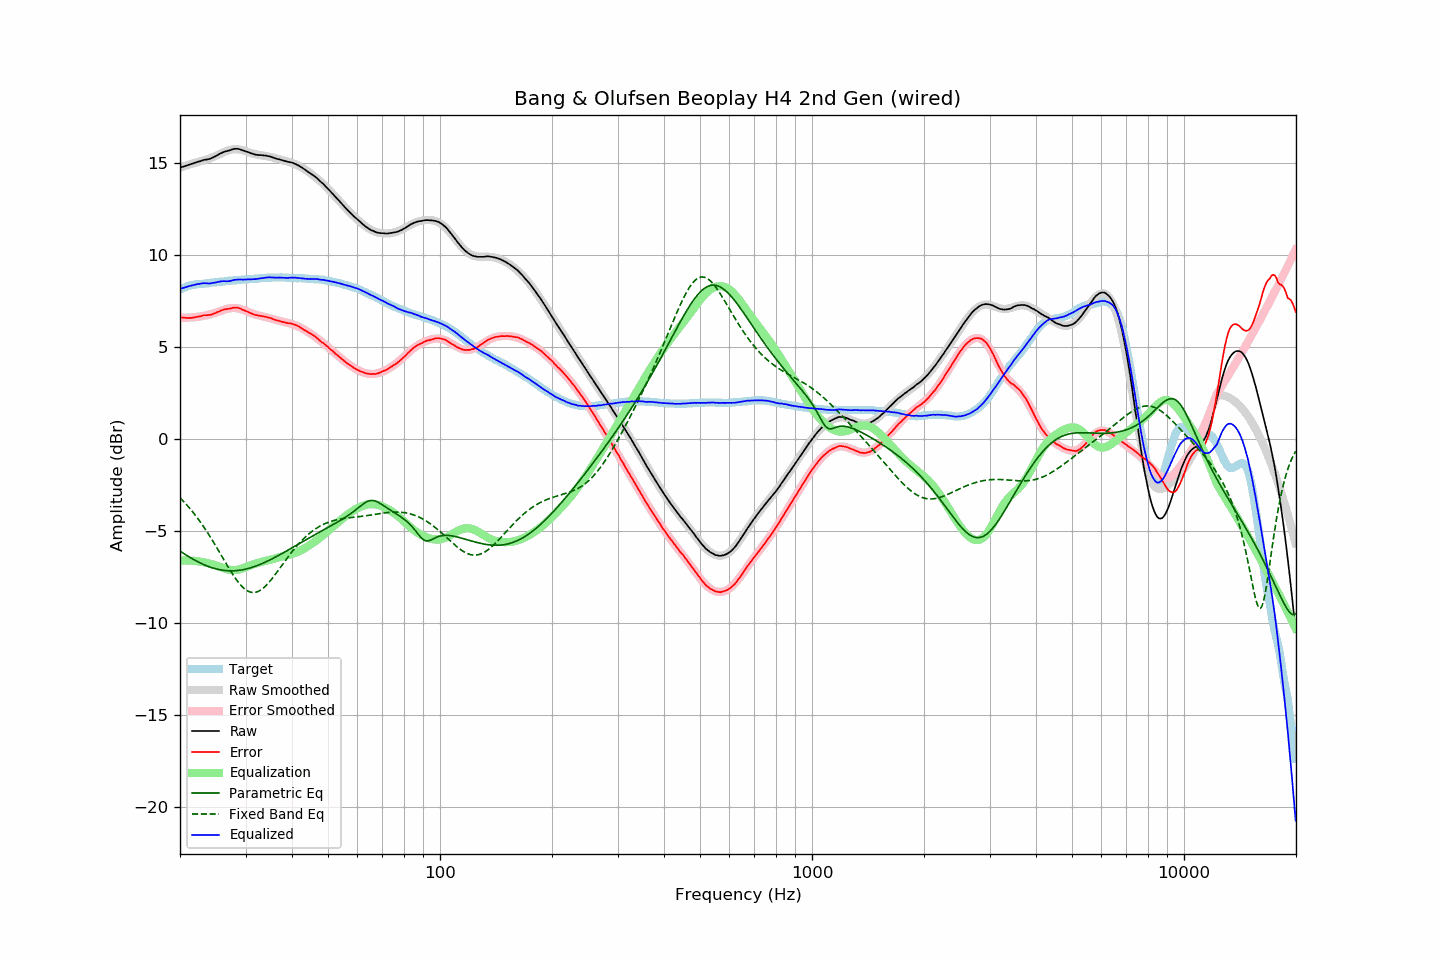

Source data for this figure (header and first rows):
frequency, raw, error, smoothed, error_smoothed, equalization, parametric_eq, fixed_band_eq, equalized_raw, equalized_smoothed, target
20.00, 14.77, 6.63, 14.77, 6.61, -6.61, -6.10, -3.19, 8.17, 8.17, 8.14
20.20, 14.80, 6.62, 14.80, 6.60, -6.60, -6.15, -3.28, 8.20, 8.20, 8.18
20.40, 14.82, 6.60, 14.83, 6.60, -6.60, -6.21, -3.37, 8.22, 8.23, 8.22
20.61, 14.85, 6.60, 14.86, 6.60, -6.60, -6.27, -3.47, 8.25, 8.25, 8.25
20.81, 14.88, 6.59, 14.88, 6.60, -6.60, -6.32, -3.56, 8.28, 8.28, 8.29
21.02, 14.91, 6.58, 14.91, 6.61, -6.61, -6.38, -3.66, 8.31, 8.31, 8.33
21.23, 14.94, 6.59, 14.94, 6.61, -6.61, -6.43, -3.76, 8.33, 8.33, 8.35
21.44, 14.96, 6.59, 14.97, 6.62, -6.62, -6.48, -3.87, 8.35, 8.35, 8.37
21.66, 14.99, 6.60, 14.99, 6.62, -6.62, -6.53, -3.97, 8.37, 8.37, 8.39
21.87, 15.02, 6.62, 15.02, 6.63, -6.63, -6.58, -4.08, 8.39, 8.39, 8.40
22.09, 15.05, 6.64, 15.05, 6.64, -6.64, -6.63, -4.20, 8.41, 8.41, 8.42
22.31, 15.08, 6.66, 15.07, 6.65, -6.65, -6.67, -4.31, 8.43, 8.43, 8.43
22.54, 15.10, 6.67, 15.10, 6.66, -6.66, -6.72, -4.43, 8.44, 8.44, 8.44
22.76, 15.13, 6.69, 15.12, 6.68, -6.68, -6.76, -4.56, 8.46, 8.45, 8.45
22.99, 15.16, 6.72, 15.15, 6.69, -6.69, -6.80, -4.68, 8.47, 8.46, 8.44
23.22, 15.19, 6.74, 15.17, 6.71, -6.71, -6.84, -4.81, 8.48, 8.46, 8.45
23.45, 15.20, 6.74, 15.20, 6.73, -6.73, -6.88, -4.94, 8.48, 8.47, 8.46
23.69, 15.21, 6.74, 15.23, 6.75, -6.75, -6.91, -5.07, 8.47, 8.48, 8.47
23.92, 15.23, 6.75, 15.26, 6.77, -6.77, -6.95, -5.21, 8.46, 8.49, 8.48
24.16, 15.26, 6.76, 15.29, 6.79, -6.79, -6.98, -5.35, 8.47, 8.50, 8.50
24.40, 15.30, 6.78, 15.33, 6.82, -6.82, -7.00, -5.49, 8.49, 8.51, 8.52
24.65, 15.34, 6.82, 15.36, 6.84, -6.84, -7.03, -5.63, 8.50, 8.52, 8.52
24.89, 15.38, 6.86, 15.40, 6.87, -6.87, -7.06, -5.78, 8.51, 8.53, 8.53
25.14, 15.43, 6.90, 15.44, 6.90, -6.90, -7.08, -5.93, 8.53, 8.54, 8.54
25.39, 15.48, 6.94, 15.48, 6.93, -6.93, -7.10, -6.08, 8.56, 8.55, 8.55
25.65, 15.53, 6.97, 15.52, 6.96, -6.96, -7.12, -6.23, 8.58, 8.56, 8.56
25.91, 15.57, 7.01, 15.56, 6.99, -6.99, -7.13, -6.38, 8.58, 8.57, 8.56
26.16, 15.61, 7.04, 15.60, 7.02, -7.02, -7.14, -6.53, 8.59, 8.58, 8.57
26.43, 15.64, 7.06, 15.64, 7.05, -7.05, -7.15, -6.67, 8.59, 8.59, 8.58
26.69, 15.66, 7.07, 15.67, 7.08, -7.08, -7.16, -6.82, 8.58, 8.59, 8.59
26.96, 15.69, 7.08, 15.70, 7.10, -7.10, -7.17, -6.97, 8.59, 8.60, 8.61
27.23, 15.71, 7.10, 15.73, 7.12, -7.12, -7.17, -7.11, 8.60, 8.61, 8.62
27.50, 15.74, 7.12, 15.75, 7.13, -7.13, -7.17, -7.25, 8.62, 8.62, 8.63
27.77, 15.77, 7.15, 15.76, 7.13, -7.13, -7.17, -7.39, 8.64, 8.63, 8.62
28.05, 15.79, 7.15, 15.77, 7.13, -7.13, -7.17, -7.52, 8.66, 8.64, 8.64
28.33, 15.79, 7.15, 15.77, 7.12, -7.12, -7.16, -7.64, 8.67, 8.64, 8.64
28.62, 15.79, 7.14, 15.76, 7.11, -7.11, -7.15, -7.76, 8.68, 8.65, 8.65
28.90, 15.77, 7.11, 15.75, 7.09, -7.09, -7.14, -7.87, 8.68, 8.66, 8.66
29.19, 15.74, 7.09, 15.73, 7.07, -7.07, -7.13, -7.97, 8.68, 8.67, 8.66
29.48, 15.71, 7.03, 15.71, 7.04, -7.04, -7.11, -8.06, 8.67, 8.67, 8.68
29.78, 15.68, 7.00, 15.69, 7.01, -7.01, -7.10, -8.14, 8.68, 8.68, 8.68
30.08, 15.65, 6.96, 15.66, 6.97, -6.97, -7.08, -8.21, 8.68, 8.69, 8.69
30.38, 15.62, 6.94, 15.63, 6.94, -6.94, -7.05, -8.26, 8.69, 8.69, 8.69
30.68, 15.59, 6.89, 15.60, 6.90, -6.90, -7.03, -8.30, 8.69, 8.70, 8.71
30.99, 15.55, 6.85, 15.57, 6.86, -6.86, -7.01, -8.33, 8.69, 8.71, 8.70
31.30, 15.52, 6.81, 15.54, 6.83, -6.83, -6.98, -8.35, 8.69, 8.71, 8.71
31.61, 15.50, 6.78, 15.52, 6.80, -6.80, -6.95, -8.35, 8.70, 8.72, 8.72
31.93, 15.47, 6.75, 15.50, 6.77, -6.77, -6.92, -8.34, 8.70, 8.73, 8.73
32.24, 15.46, 6.74, 15.48, 6.75, -6.75, -6.89, -8.31, 8.71, 8.73, 8.72
32.57, 15.45, 6.71, 15.47, 6.73, -6.73, -6.85, -8.28, 8.73, 8.74, 8.74
32.89, 15.45, 6.70, 15.45, 6.70, -6.70, -6.82, -8.23, 8.75, 8.75, 8.75
33.22, 15.44, 6.69, 15.44, 6.68, -6.68, -6.78, -8.17, 8.76, 8.75, 8.75
33.55, 15.43, 6.67, 15.42, 6.66, -6.66, -6.74, -8.10, 8.77, 8.76, 8.76
33.89, 15.42, 6.65, 15.41, 6.64, -6.64, -6.70, -8.02, 8.78, 8.77, 8.77
34.23, 15.41, 6.64, 15.39, 6.62, -6.62, -6.66, -7.93, 8.79, 8.77, 8.78
34.57, 15.39, 6.61, 15.38, 6.60, -6.60, -6.62, -7.83, 8.79, 8.78, 8.78
34.92, 15.37, 6.60, 15.36, 6.58, -6.58, -6.58, -7.73, 8.80, 8.78, 8.78
35.27, 15.34, 6.56, 15.34, 6.55, -6.55, -6.53, -7.62, 8.79, 8.79, 8.78
35.62, 15.31, 6.52, 15.31, 6.53, -6.53, -6.49, -7.51, 8.79, 8.79, 8.79
35.97, 15.28, 6.50, 15.29, 6.50, -6.50, -6.44, -7.40, 8.78, 8.79, 8.79
... 635 more rows
